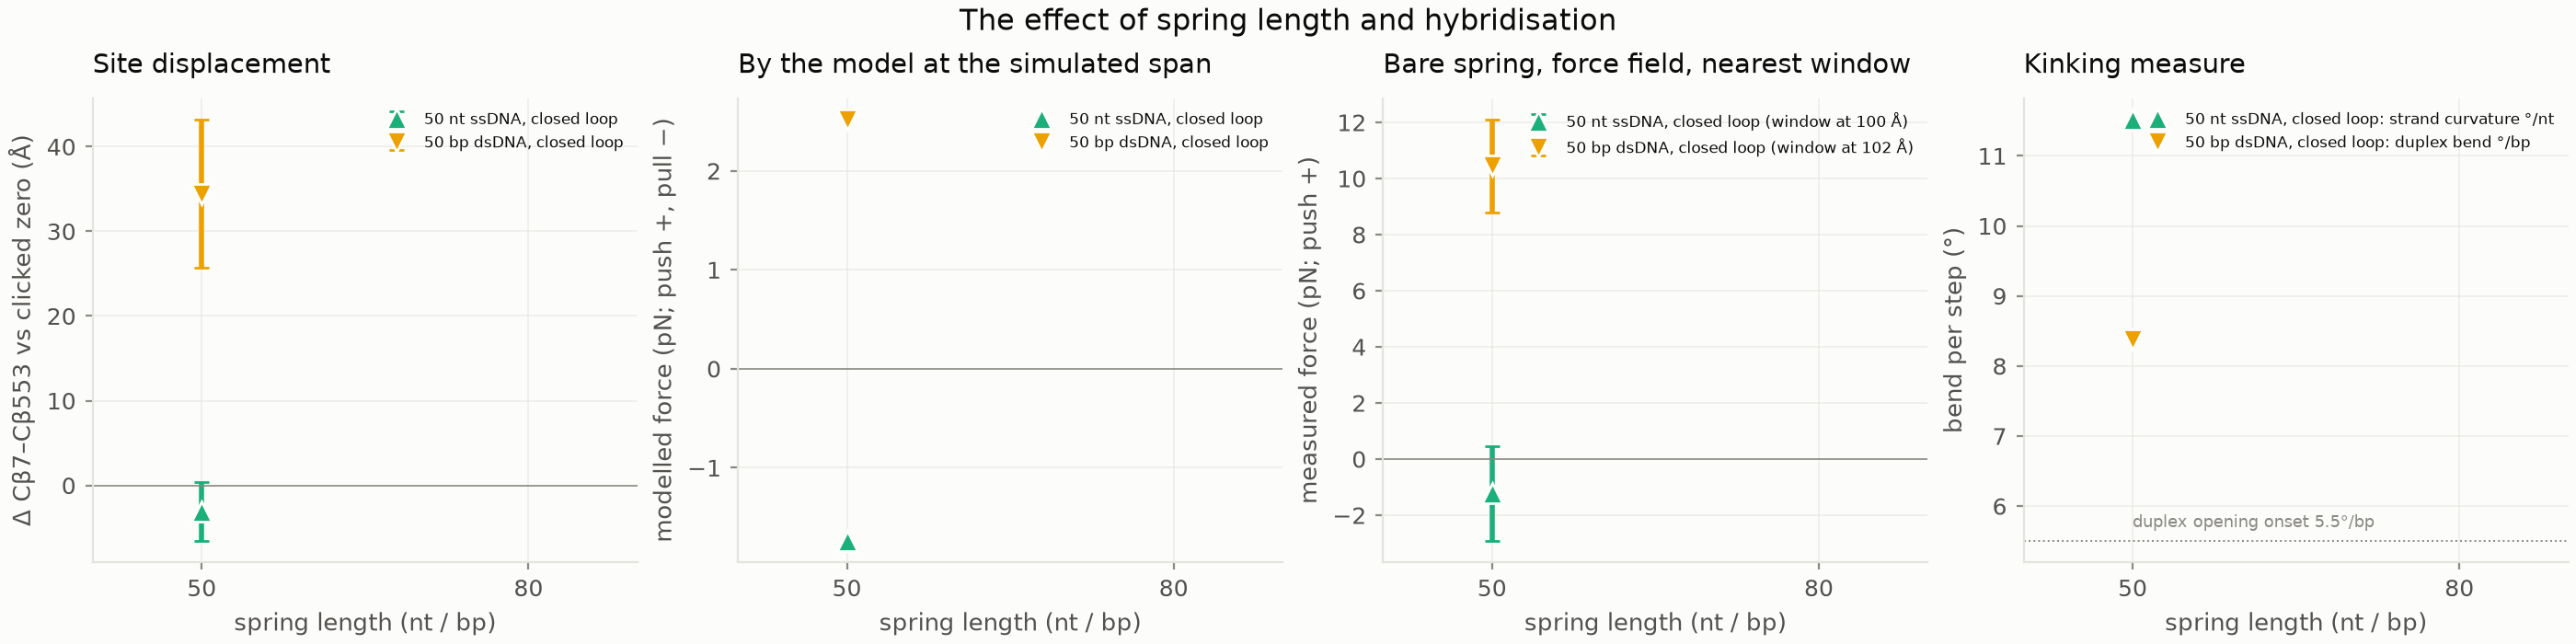

The file beside this chart, header and first rows:
system, n, topology, delta_vs_control_A, sem_A, modelled_force_pN, measured_window_force_pN, measured_window_sem_pN, window_r_A, bend_deg_per_unit
P3_ss50, 50, ss, -3.075, 3.506, 1.742, -1.227, 1.698, 99.78, 11.52
P4_ds50, 50, ds, 34.45, 8.768, 2.52, 10.44, 1.661, 101.9, 8.383
